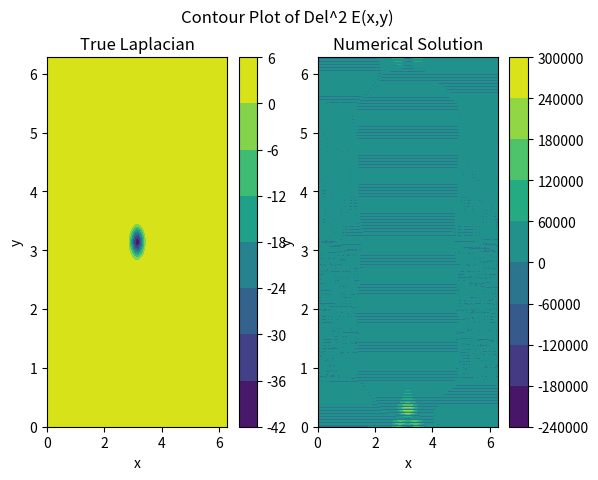

Generate this figure with matplotlib:
import numpy as np
import scipy.fftpack as sfft
import matplotlib.pyplot as plt
import sys

PI = np.pi

def spectralLaplacian(y, k1, k2, c2):
    """
    Function to calculate the Laplacian u = Del*((c^2(x1,x2))Del(y(x1,x2))) in the Fourier domain
    where Del is the two-dimensional gradient operator using Algorithm 7 from the paper "Notes on 
    FFT Based Differentiation" by Stephen Johnson of MIT from May 2011. c^2(x1,x2) represents 
    the square of the wave speed at location (x1,x2)

    Parameters:
        y: y(x1,x2)
        k1: Meshgrid of wave numbers for dimension 1
        k2: Meshgrid of wave numbers for dimension 2 
        c2: The function representing wave speed c^2(x1,x2)

    Return: 
        u: Spectral Laplacian u(x1,x2)
    """
    #Step 1
    Yk = sfft.fft2(y)
    Gk1 = np.multiply(1j*k1, Yk)
    Gk2 = np.multiply(1j*k2, Yk)
    gn1 = np.real(sfft.ifft(Gk1))
    gn2 = np.real(sfft.ifft(Gk2))
    #Step 2
    vn1 = np.multiply(c2, gn1)
    vn2 = np.multiply(c2, gn2)
    #Step 3
    Vk1 = sfft.fft2(vn1)
    Vk2 = sfft.fft2(vn2)
    Uk = np.multiply(1j*k1, Vk1) + np.multiply(1j*k2, Vk2)
    return np.real(sfft.ifft2(Uk))

def main():
    L = 2.0*PI
    N1 = N2 = 256 #Assume N1 = N2 in 2D FFT
    k_neg = np.arange(-N1//2 + 1,0,1)
    k_pos = np.concatenate((np.arange(N1//2), np.array([0])))*(N1/(2*PI))
    kk1 = kk2 = np.concatenate((k_pos, k_neg))
    k1, k2 = np.meshgrid(kk1, kk2, indexing='xy')

    #True spectral derivative
    xc = np.linspace(0, 2*PI, num=N1)
    yc = np.linspace(0, 2*PI, num=N1)
    x, y = np.meshgrid(xc, yc, indexing='xy')
    Exy = np.exp(-10.0*(np.power(x - PI, 2) + np.power(y - PI, 2)))
    dEdx = np.multiply(-20.0*(x - PI), Exy)
    dEdy = np.multiply(-20.0*(y - PI), Exy)
    d2Edx2 = np.multiply(-20.0*(x - PI), dEdx) - 20.0*Exy
    d2Edy2 = np.multiply(-20.0*(y - PI), dEdy) - 20.0*Exy
    del2E = d2Edx2 + d2Edy2
    fig, ax = plt.subplots(1,2)
    cs1 = ax[0].contourf(x, y, del2E)
    cbar1 = fig.colorbar(cs1)
    ax[0].set_xlabel('x')
    ax[0].set_ylabel('y')
    ax[0].set_title("True Laplacian")
    
    #Numerical Spectral Derivative
    c2 = np.ones((N1,N2))
    del2Es = spectralLaplacian(Exy, k1, k2, c2)
    cs3 = ax[1].contourf(x, y, del2Es)
    cbar3 = fig.colorbar(cs3)
    ax[1].set_xlabel('x')
    ax[1].set_ylabel('y')
    ax[1].set_title("Numerical Solution")

    plt.suptitle('Contour Plot of Del^2 E(x,y)')
    plt.show()

if __name__ == "__main__":
    main()